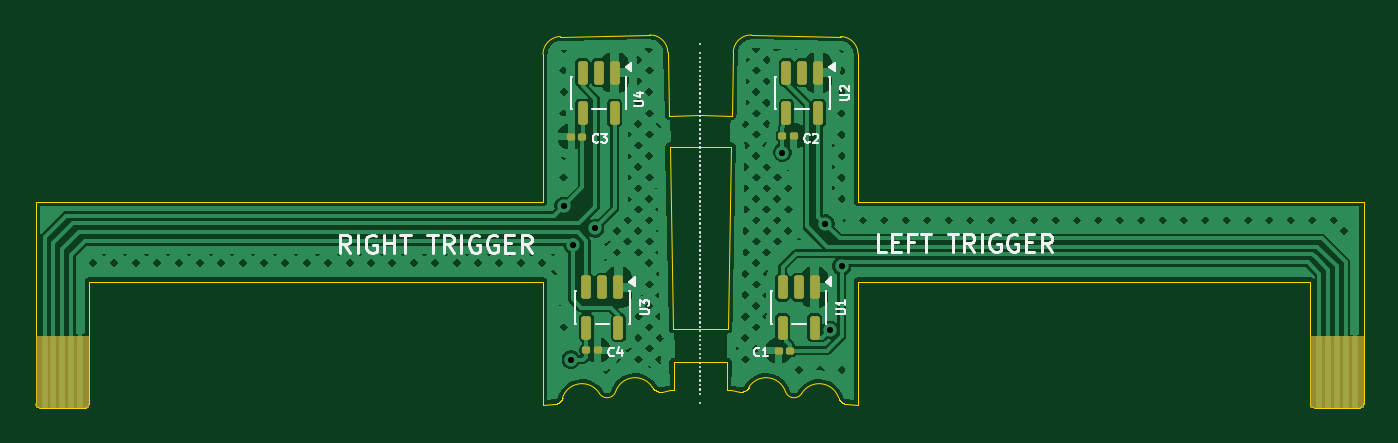
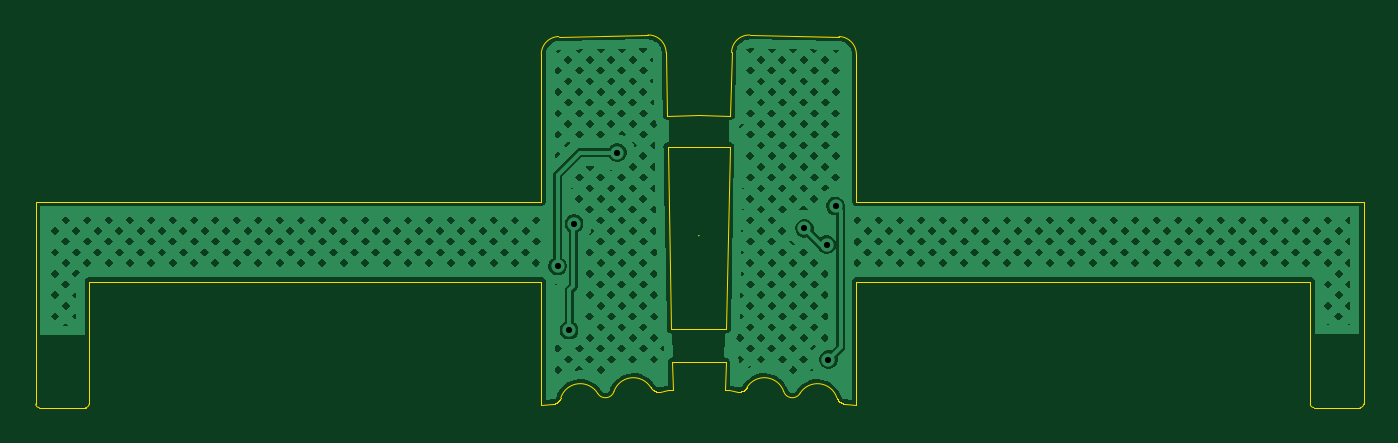
Circuit board: 11 layer files. Board 74.6 x 20.9 mm.
- bottom_copper: FPC_Trigger_Board-B_Cu.gbl (122132 bytes)
- bottom_mask: FPC_Trigger_Board-B_Mask.gbs (467 bytes)
- paste: FPC_Trigger_Board-B_Paste.gbp (462 bytes)
- bottom_silk: FPC_Trigger_Board-B_Silkscreen.gbo (463 bytes)
- outline: FPC_Trigger_Board-Edge_Cuts.gm1 (19035 bytes)
- top_copper: FPC_Trigger_Board-F_Cu.gtl (102502 bytes)
- top_mask: FPC_Trigger_Board-F_Mask.gts (2972 bytes)
- paste: FPC_Trigger_Board-F_Paste.gtp (2221 bytes)
- top_silk: FPC_Trigger_Board-F_Silkscreen.gto (23894 bytes)
- drill: FPC_Trigger_Board-NPTH.drl (264 bytes)
- drill: FPC_Trigger_Board-PTH.drl (448 bytes)

=== bottom_copper: FPC_Trigger_Board-B_Cu.gbl (122132 bytes, source omitted) ===
=== bottom_mask: FPC_Trigger_Board-B_Mask.gbs ===
%TF.GenerationSoftware,KiCad,Pcbnew,10.0.5*%
%TF.CreationDate,2026-09-21T19:13:41-07:00*%
%TF.ProjectId,FPC_Trigger_Board,4650435f-5472-4696-9767-65725f426f61,rev?*%
%TF.SameCoordinates,Original*%
%TF.FileFunction,Soldermask,Bot*%
%TF.FilePolarity,Negative*%
%FSLAX46Y46*%
G04 Gerber Fmt 4.6, Leading zero omitted, Abs format (unit mm)*
G04 Created by KiCad (PCBNEW 10.0.5) date 2026-09-21 19:13:41*
%MOMM*%
%LPD*%
G01*
G04 APERTURE LIST*
G04 APERTURE END LIST*
M02*

=== paste: FPC_Trigger_Board-B_Paste.gbp ===
%TF.GenerationSoftware,KiCad,Pcbnew,10.0.5*%
%TF.CreationDate,2026-09-21T19:13:41-07:00*%
%TF.ProjectId,FPC_Trigger_Board,4650435f-5472-4696-9767-65725f426f61,rev?*%
%TF.SameCoordinates,Original*%
%TF.FileFunction,Paste,Bot*%
%TF.FilePolarity,Positive*%
%FSLAX46Y46*%
G04 Gerber Fmt 4.6, Leading zero omitted, Abs format (unit mm)*
G04 Created by KiCad (PCBNEW 10.0.5) date 2026-09-21 19:13:41*
%MOMM*%
%LPD*%
G01*
G04 APERTURE LIST*
G04 APERTURE END LIST*
M02*

=== bottom_silk: FPC_Trigger_Board-B_Silkscreen.gbo ===
%TF.GenerationSoftware,KiCad,Pcbnew,10.0.5*%
%TF.CreationDate,2026-09-21T19:13:41-07:00*%
%TF.ProjectId,FPC_Trigger_Board,4650435f-5472-4696-9767-65725f426f61,rev?*%
%TF.SameCoordinates,Original*%
%TF.FileFunction,Legend,Bot*%
%TF.FilePolarity,Positive*%
%FSLAX46Y46*%
G04 Gerber Fmt 4.6, Leading zero omitted, Abs format (unit mm)*
G04 Created by KiCad (PCBNEW 10.0.5) date 2026-09-21 19:13:41*
%MOMM*%
%LPD*%
G01*
G04 APERTURE LIST*
G04 APERTURE END LIST*
M02*

=== outline: FPC_Trigger_Board-Edge_Cuts.gm1 (19035 bytes, source omitted) ===
=== top_copper: FPC_Trigger_Board-F_Cu.gtl (102502 bytes, source omitted) ===
=== top_mask: FPC_Trigger_Board-F_Mask.gts (2972 bytes, source withheld) ===
=== paste: FPC_Trigger_Board-F_Paste.gtp (2221 bytes, source withheld) ===
=== top_silk: FPC_Trigger_Board-F_Silkscreen.gto (23894 bytes, source omitted) ===
=== drill: FPC_Trigger_Board-NPTH.drl ===
M48
; DRILL file KiCad 10.0.5 date 2026-09-21T19:13:43
; FORMAT={-:-/ absolute / metric / decimal}
; #@! TF.CreationDate,2026-09-21T19:13:43-07:00
; #@! TF.GenerationSoftware,Kicad,Pcbnew,10.0.5
; #@! TF.FileFunction,NonPlated,1,2,NPTH
FMAT,2
METRIC
%
G90
G05
M30

=== drill: FPC_Trigger_Board-PTH.drl ===
M48
; DRILL file KiCad 10.0.5 date 2026-09-21T19:13:43
; FORMAT={-:-/ absolute / metric / decimal}
; #@! TF.CreationDate,2026-09-21T19:13:43-07:00
; #@! TF.GenerationSoftware,Kicad,Pcbnew,10.0.5
; #@! TF.FileFunction,Plated,1,2,PTH
FMAT,2
METRIC
; #@! TA.AperFunction,Plated,PTH,ViaDrill
T1C0.350
%
G90
G05
T1
X228.125Y-151.275
X228.525Y-159.9
X228.625Y-153.45
X229.875Y-152.525
X240.4Y-148.275
X242.825Y-152.275
X243.1Y-158.25
X243.75Y-154.65
M30
